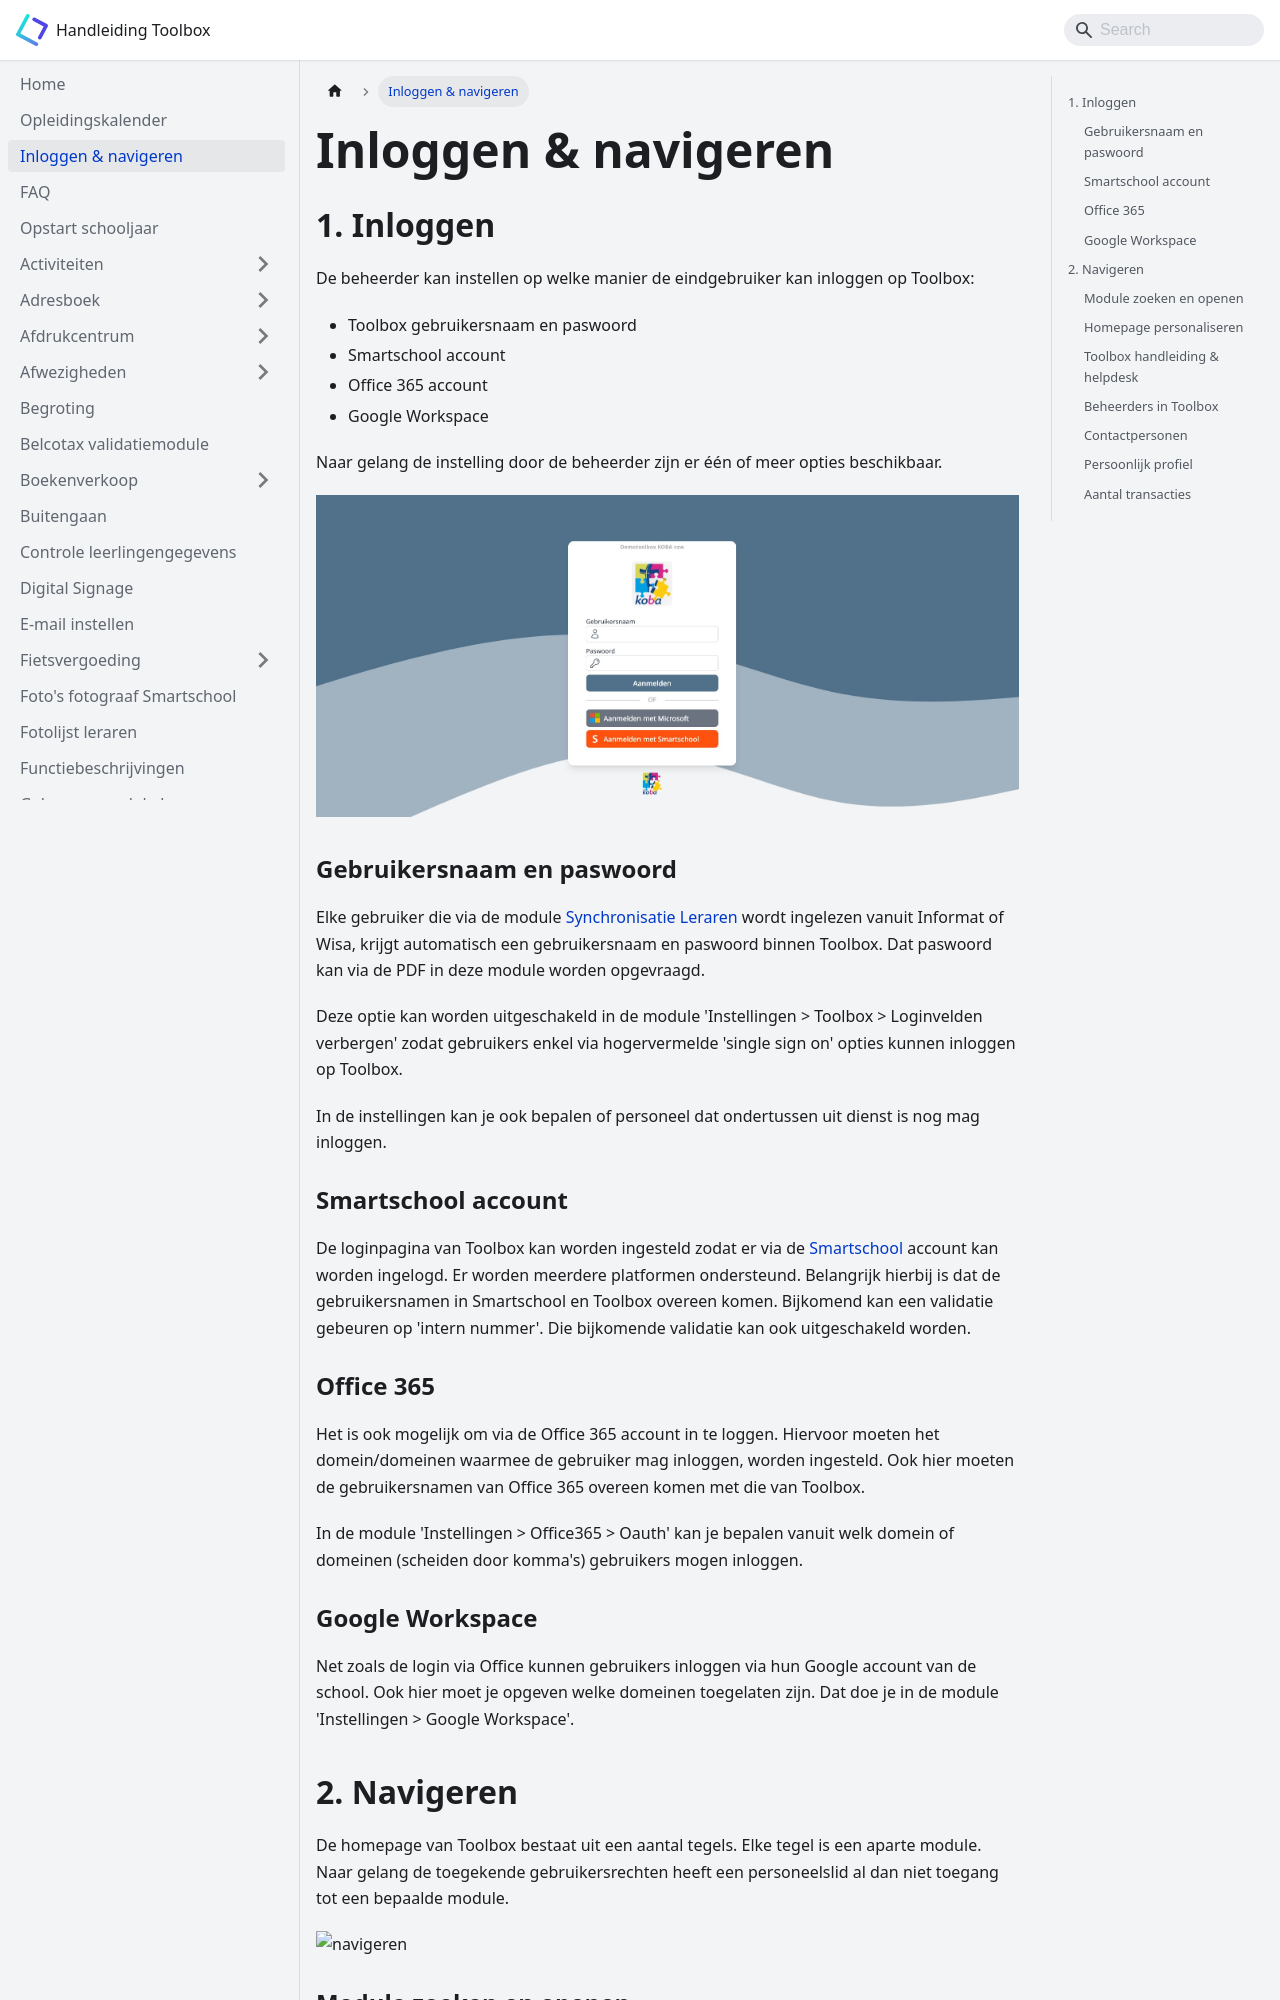

repository: kobavzw/toolbox-handleiding · page: inloggen/index.html · generator: docusaurus

---
title: Inloggen
sidebar_position: 1
---

De beheerder kan instellen op welke manier de eindgebruiker kan inloggen op Toolbox:

- Toolbox gebruikersnaam en paswoord
- Smartschool account
- Office 365 account
- Google Workspace
